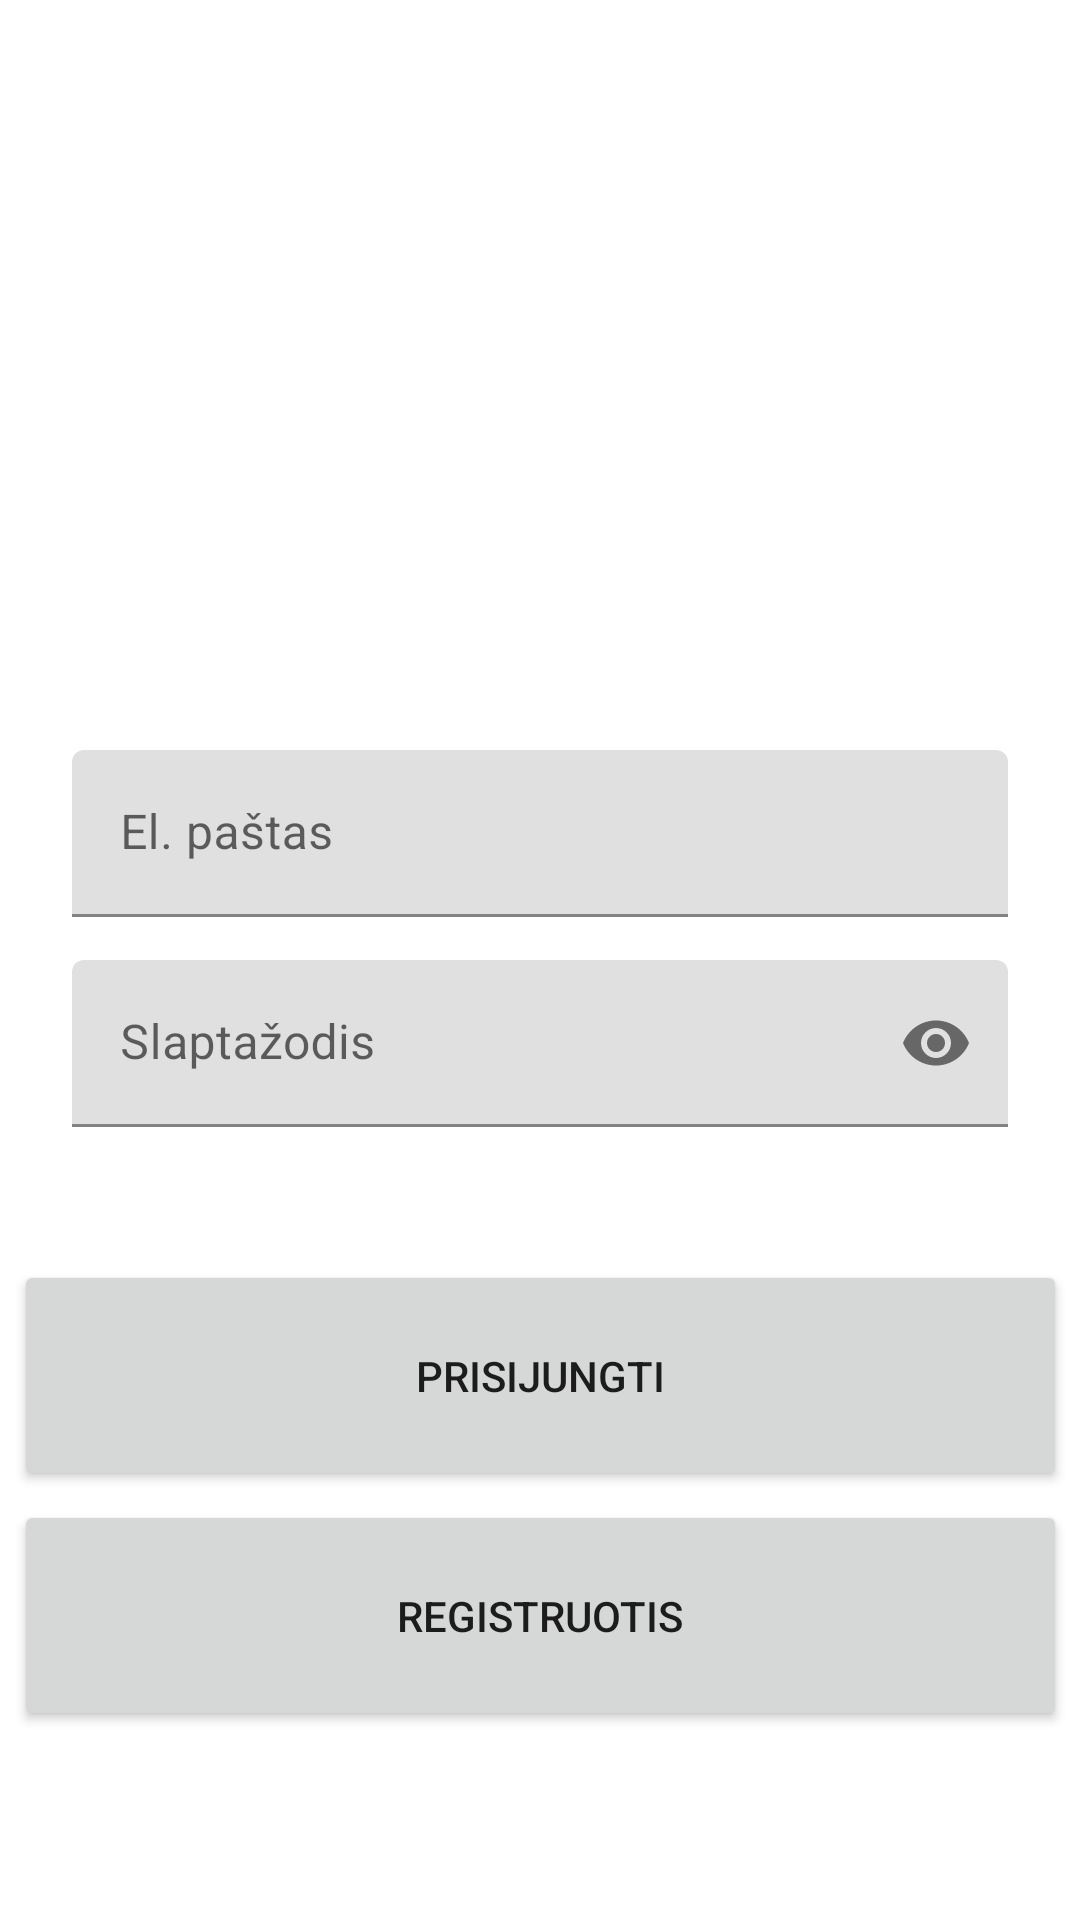

Produce the Android XML layout that renders to this screen, including the resource entries it uses.
<!-- AndroidManifest.xml: application theme Theme.Application -->
<!-- res/layout/activity_start.xml -->
<?xml version="1.0" encoding="utf-8"?>
<androidx.constraintlayout.widget.ConstraintLayout xmlns:android="http://schemas.android.com/apk/res/android"
    xmlns:app="http://schemas.android.com/apk/res-auto"
    xmlns:tools="http://schemas.android.com/tools"
    android:layout_width="match_parent"
    android:layout_height="match_parent"
    tools:context=".StartActivity">

    <Button
        android:id="@+id/loginButton"
        android:layout_width="351dp"
        android:layout_height="77dp"
        android:layout_marginTop="420dp"
        android:text="Prisijungti"
        app:layout_constraintBottom_toBottomOf="parent"
        app:layout_constraintEnd_toEndOf="parent"
        app:layout_constraintStart_toStartOf="parent"
        app:layout_constraintTop_toTopOf="parent"
        app:layout_constraintVertical_bias="0.0" />

    <Button
        android:id="@+id/registerButton"
        android:layout_width="351dp"
        android:layout_height="77dp"
        android:layout_marginTop="500dp"
        android:text="Registruotis"
        app:layout_constraintBottom_toBottomOf="parent"
        app:layout_constraintEnd_toEndOf="parent"
        app:layout_constraintStart_toStartOf="parent"
        app:layout_constraintTop_toTopOf="parent"
        app:layout_constraintVertical_bias="0.0" />

    <com.google.android.material.textfield.TextInputLayout
        android:id="@+id/textInputLayout7"
        android:layout_width="match_parent"
        android:layout_height="wrap_content"
        android:layout_marginStart="24dp"
        android:layout_marginTop="250dp"
        android:layout_marginEnd="24dp"
        android:hint="El. paštas"
        app:endIconMode="clear_text"
        app:layout_constraintBottom_toTopOf="@+id/loginButton"
        app:layout_constraintEnd_toEndOf="parent"
        app:layout_constraintStart_toStartOf="parent"
        app:layout_constraintTop_toTopOf="parent"
        app:layout_constraintVertical_bias="0.0">

        <com.google.android.material.textfield.TextInputEditText
            android:id="@+id/emailField"
            android:layout_width="match_parent"
            android:layout_height="wrap_content"
            android:maxLines="1" />
    </com.google.android.material.textfield.TextInputLayout>

    <com.google.android.material.textfield.TextInputLayout
        android:id="@+id/textInputLayout6"
        android:layout_width="match_parent"
        android:layout_height="wrap_content"
        android:layout_marginStart="24dp"
        android:layout_marginTop="320dp"
        android:layout_marginEnd="24dp"
        android:layout_marginBottom="32dp"
        android:hint="Slaptažodis"
        app:endIconMode="password_toggle"
        app:layout_constraintBottom_toTopOf="@+id/loginButton"
        app:layout_constraintEnd_toEndOf="parent"
        app:layout_constraintStart_toStartOf="parent"
        app:layout_constraintTop_toTopOf="parent"
        app:layout_constraintVertical_bias="0.0">

        <com.google.android.material.textfield.TextInputEditText
            android:id="@+id/passwordField"
            android:layout_width="match_parent"
            android:layout_height="wrap_content"
            android:inputType="textPassword"
            android:maxLines="1" />
    </com.google.android.material.textfield.TextInputLayout>

</androidx.constraintlayout.widget.ConstraintLayout>
<!-- resources referenced by this layout -->
<resources>
  <style name="Theme.Application" parent="Theme.MaterialComponents.DayNight.DarkActionBar">
          
          <item name="colorPrimary">@color/purple_500</item>
          <item name="colorPrimaryVariant">@color/purple_700</item>
          <item name="colorOnPrimary">@color/white</item>
          
          <item name="colorSecondary">@color/teal_200</item>
          <item name="colorSecondaryVariant">@color/teal_700</item>
          <item name="colorOnSecondary">@color/black</item>
          
          <item name="android:statusBarColor" tools:targetApi="l">?attr/colorPrimaryVariant</item>
          
      </style>
  <color name="purple_500">#FF6200EE</color>
  <color name="purple_700">#FF3700B3</color>
  <color name="white">#FFFFFFFF</color>
  <color name="teal_200">#672DCD</color>
  <color name="teal_700">#FF018786</color>
  <color name="black">#FF000000</color>
</resources>
